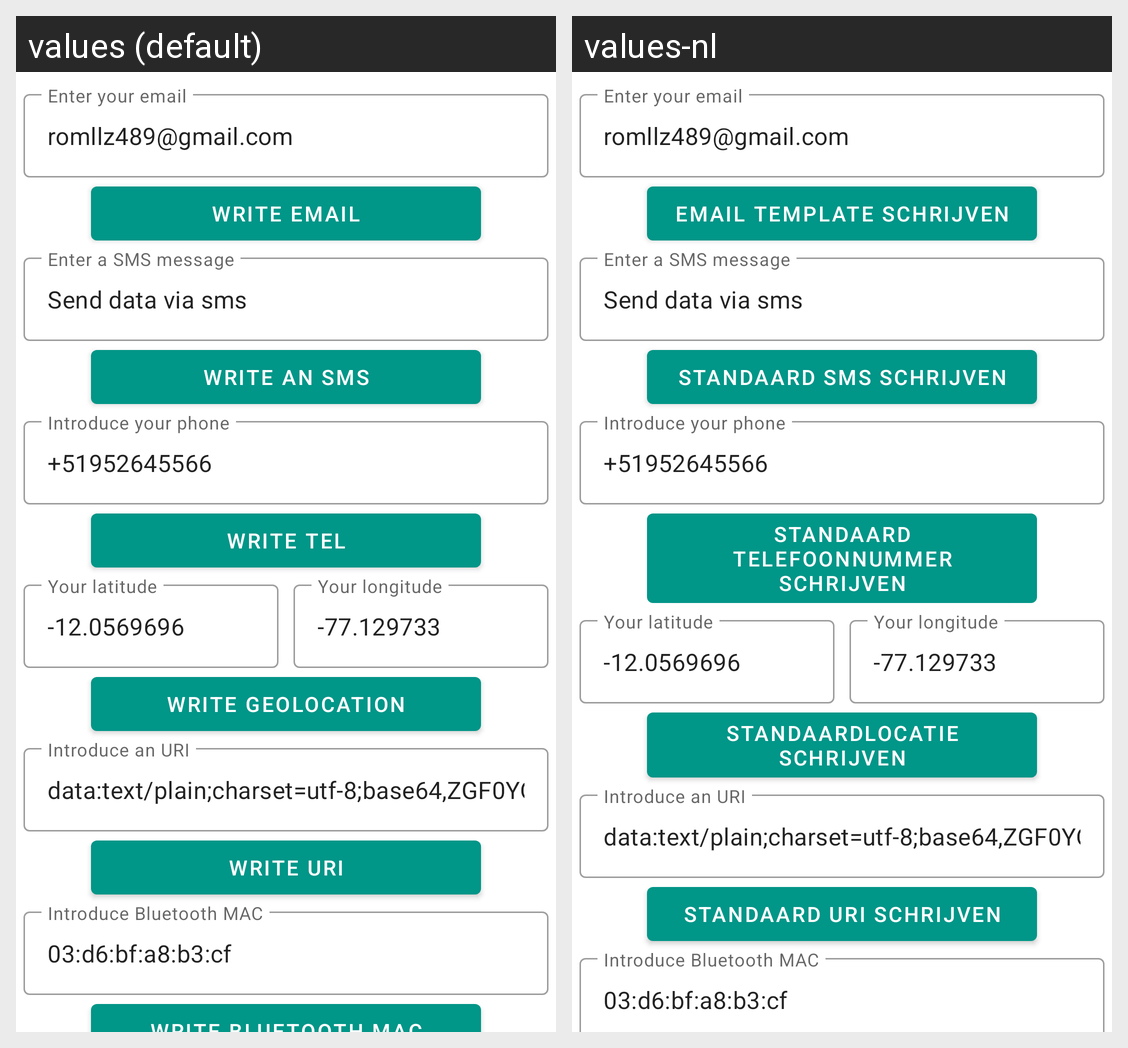

The same Android screen rendered under two of its app's locales, left to right. List the strings drawn on it with the default value and each locale's translation.
Android screen res/layout/activity_main.xml rendered under 2 locales, left to right: values (default), values-nl. Device: Nexus 5 (rendered at 1080×1920; each locale shown at half size, 540×960, under a caption strip naming it); theme AppTheme.
Strings drawn on this screen, with the default value and each locale's value (text and hints the layout hard-codes, and strings that could not be matched under every locale, appear in the picture but are not listed):

hint_email
  values: Enter your email
  values-nl: Enter your email  [not translated; the default value is used]

my_email
  values: romllz489@gmail.com
  values-nl: romllz489@gmail.com  [not translated; the default value is used]

btn_write_email_nfc
  values: Write email
  values-nl: Email template schrijven

hint_sms
  values: Enter a SMS message
  values-nl: Enter a SMS message  [not translated; the default value is used]

my_sms
  values: Send data via sms
  values-nl: Send data via sms  [not translated; the default value is used]

btn_write_sms_text
  values: Write an SMS
  values-nl: Standaard SMS schrijven

hint_phone
  values: Introduce your phone
  values-nl: Introduce your phone  [not translated; the default value is used]

my_phone
  values: +51952645566
  values-nl: +51952645566  [not translated; the default value is used]

btn_write_tel_nfc_text
  values: Write Tel
  values-nl: Standaard telefoonnummer schrijven

hint_latitude
  values: Your latitude
  values-nl: Your latitude  [not translated; the default value is used]

my_latitude
  values: -12.0569696
  values-nl: -12.0569696  [not translated; the default value is used]

hint_longitude
  values: Your longitude
  values-nl: Your longitude  [not translated; the default value is used]

my_longitude
  values: -77.129733
  values-nl: -77.129733  [not translated; the default value is used]

btn_write_geolocation_nfc_text
  values: Write Geolocation
  values-nl: Standaardlocatie schrijven

hint_uri
  values: Introduce an URI
  values-nl: Introduce an URI  [not translated; the default value is used]

my_uri
  values: data:text/plain;charset=utf-8;base64,ZGF0YQ==
  values-nl: data:text/plain;charset=utf-8;base64,ZGF0YQ==  [not translated; the default value is used]

btn_write_uri_nfc_text
  values: Write URI
  values-nl: Standaard URI schrijven

hint_mac
  values: Introduce Bluetooth MAC
  values-nl: Introduce Bluetooth MAC  [not translated; the default value is used]

my_mac
  values: 03:d6:bf:a8:b3:cf
  values-nl: 03:d6:bf:a8:b3:cf  [not translated; the default value is used]
